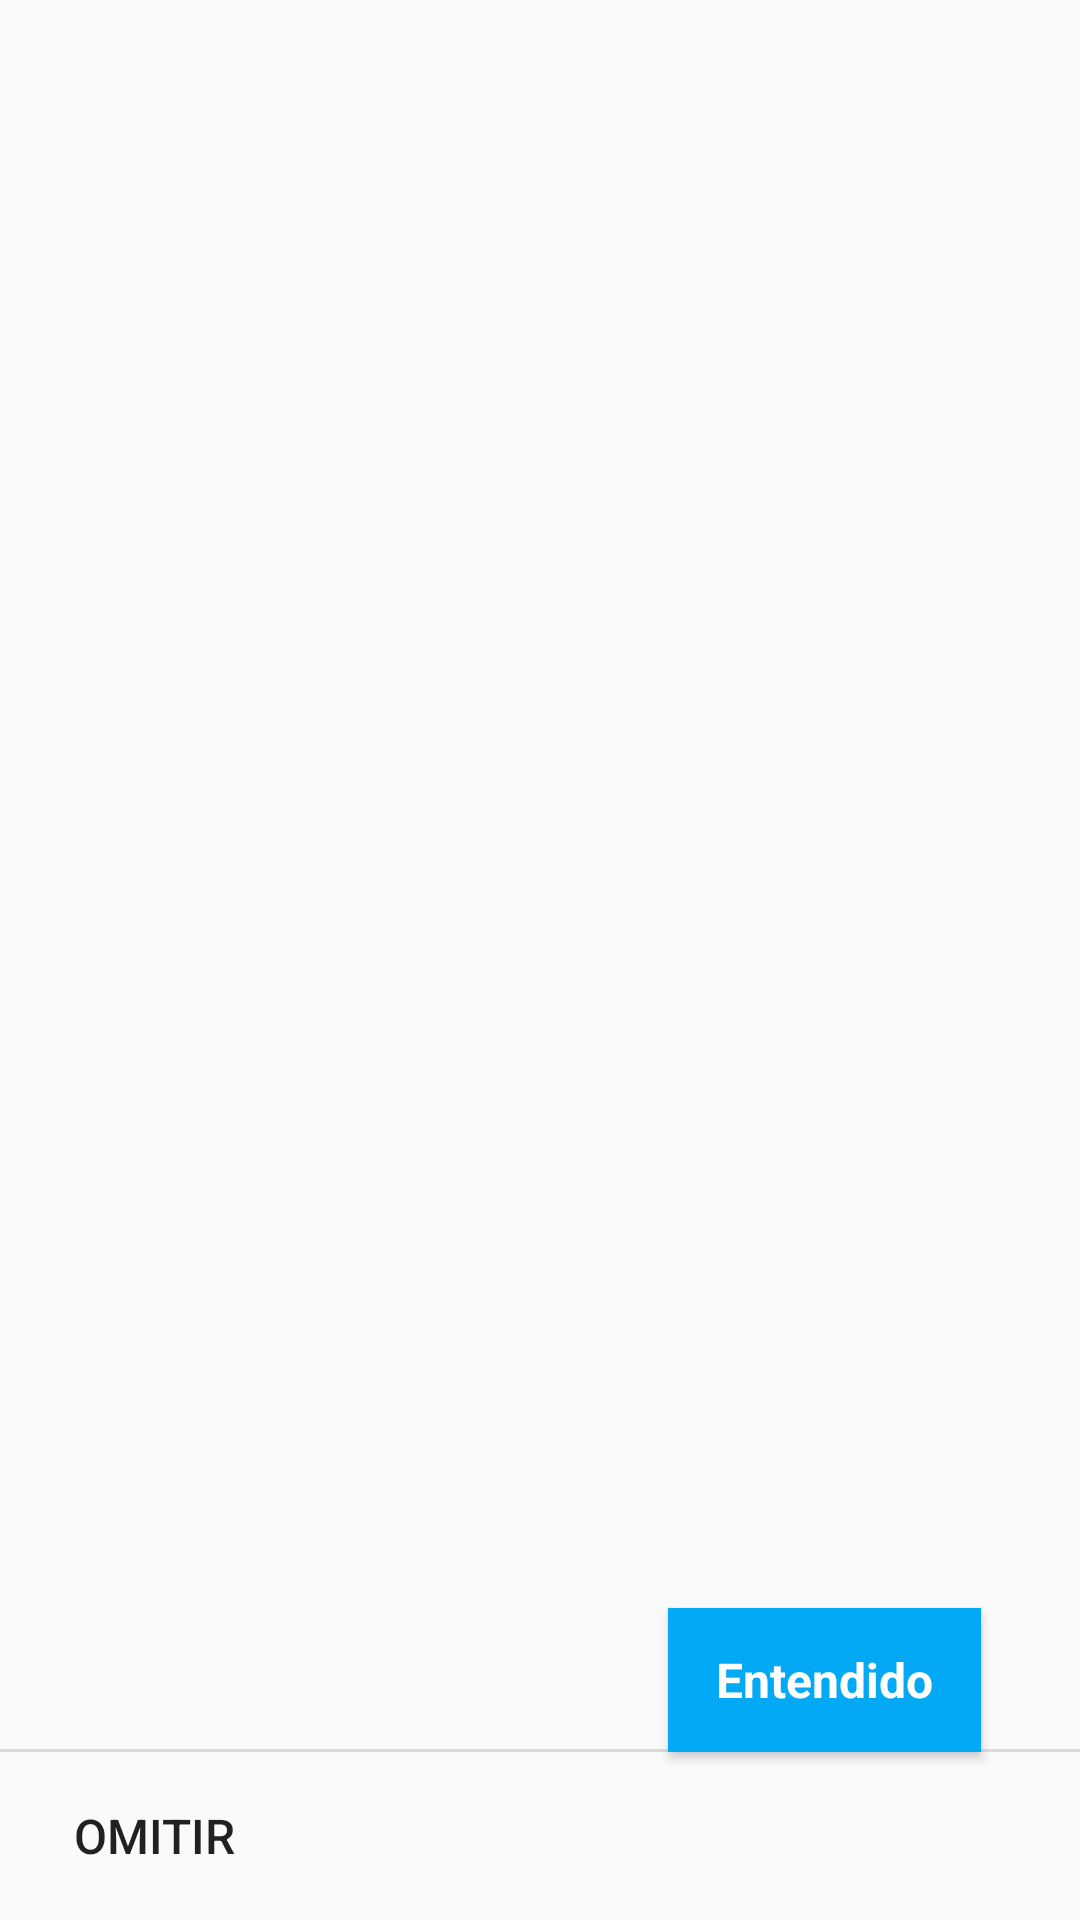

Layout XML and referenced resources for this Android screen:
<!-- AndroidManifest.xml: activity theme AppTheme.NoActionBar -->
<!-- res/layout/activity_portadas_tab.xml -->
<?xml version="1.0" encoding="utf-8"?>
<RelativeLayout xmlns:android="http://schemas.android.com/apk/res/android"
    xmlns:tools="http://schemas.android.com/tools"
    android:layout_width="match_parent"
    android:layout_height="match_parent"
    android:fitsSystemWindows="true"
    tools:context="com.example.mauriciogodinez.pi.PortadasTabActivity">

    <android.support.v4.view.ViewPager
        android:id="@+id/container"
        android:layout_width="match_parent"
        android:layout_height="match_parent"
        android:layout_alignParentStart="true"
        android:layout_alignParentTop="true" />

    <android.support.v7.widget.ButtonBarLayout
        android:id="@+id/boton_barra"
        android:layout_width="match_parent"
        android:layout_height="@dimen/minimum_heigth_button"
        android:layout_alignParentBottom="true">

        <android.support.v7.widget.AppCompatButton
            android:id="@+id/boton_omitir"
            android:layout_width="match_parent"
            android:layout_height="match_parent"
            android:layout_weight="5"
            android:background="?android:selectableItemBackground"
            android:gravity="center"
            android:padding="@dimen/padding_button"
            android:text="@string/boton_omitir"
            android:textSize="@dimen/texto_boton" />

        <android.support.v7.widget.AppCompatImageView
            android:layout_width="match_parent"
            android:layout_height="match_parent"
            android:layout_weight="4"
            android:paddingLeft="@dimen/padding_points_button_bar"
            android:paddingRight="@dimen/padding_points_button_bar"
            android:src="@drawable/ic_more_horiz" />

        <android.support.v7.widget.AppCompatImageButton
            android:id="@+id/boton_siguiente_actividad"
            android:layout_width="match_parent"
            android:layout_height="match_parent"
            android:layout_weight="5"
            android:background="?android:attr/selectableItemBackground"
            android:src="@drawable/ic_keyboard_arrow_right" />
    </android.support.v7.widget.ButtonBarLayout>

    <android.support.v7.widget.AppCompatButton
        android:id="@+id/boton_crear_red"
        style="@style/botones_general"
        android:layout_width="wrap_content"
        android:layout_height="@dimen/normal_heigth_button"
        android:layout_marginEnd="33dp"
        android:text="@string/boton_aceptar"
        android:layout_above="@+id/boton_barra"
        android:layout_alignParentEnd="true" />

    
    <View
        android:id="@+id/divisor_view"
        android:layout_width="match_parent"
        android:layout_height="1dp"
        android:layout_alignBottom="@id/boton_crear_red"
        android:alpha="0.12"
        android:background="@android:color/black" />

</RelativeLayout>
<!-- resources referenced by this layout -->
<resources>
  <dimen name="minimum_heigth_button">56dp</dimen>
  <dimen name="normal_heigth_button">48dp</dimen>
  <dimen name="padding_button">16dp</dimen>
  <dimen name="padding_points_button_bar">70dp</dimen>
  <dimen name="texto_boton">16sp</dimen>
  <string name="boton_aceptar">Entendido</string>
  <string name="boton_omitir">OMITIR</string>
  <style name="botones_general" parent="AppTheme">
          <item name="android:background">@color/colorAccent</item>
          <item name="android:paddingLeft">@dimen/padding_button</item>
          <item name="android:paddingRight">@dimen/padding_button</item>
          <item name="android:textStyle">bold</item>
          <item name="android:textColor">@color/icons</item>
          <item name="android:textSize">@dimen/texto_boton</item>
      </style>
  <style name="AppTheme.NoActionBar">
          <item name="windowActionBar">false</item>
          <item name="windowNoTitle">true</item>
      </style>
  <style name="AppTheme" parent="Theme.AppCompat.Light.DarkActionBar">
          
          <item name="colorPrimary">@color/colorPrimary</item>
          <item name="colorPrimaryDark">@color/colorPrimaryDark</item>
          <item name="colorAccent">@color/colorAccent</item>
      </style>
  <color name="colorAccent">#03A9F4</color>
  <color name="icons">#FFFFFF</color>
  <color name="colorPrimary">#D32F2F</color>
  <color name="colorPrimaryDark">#B71C1C</color>
</resources>
